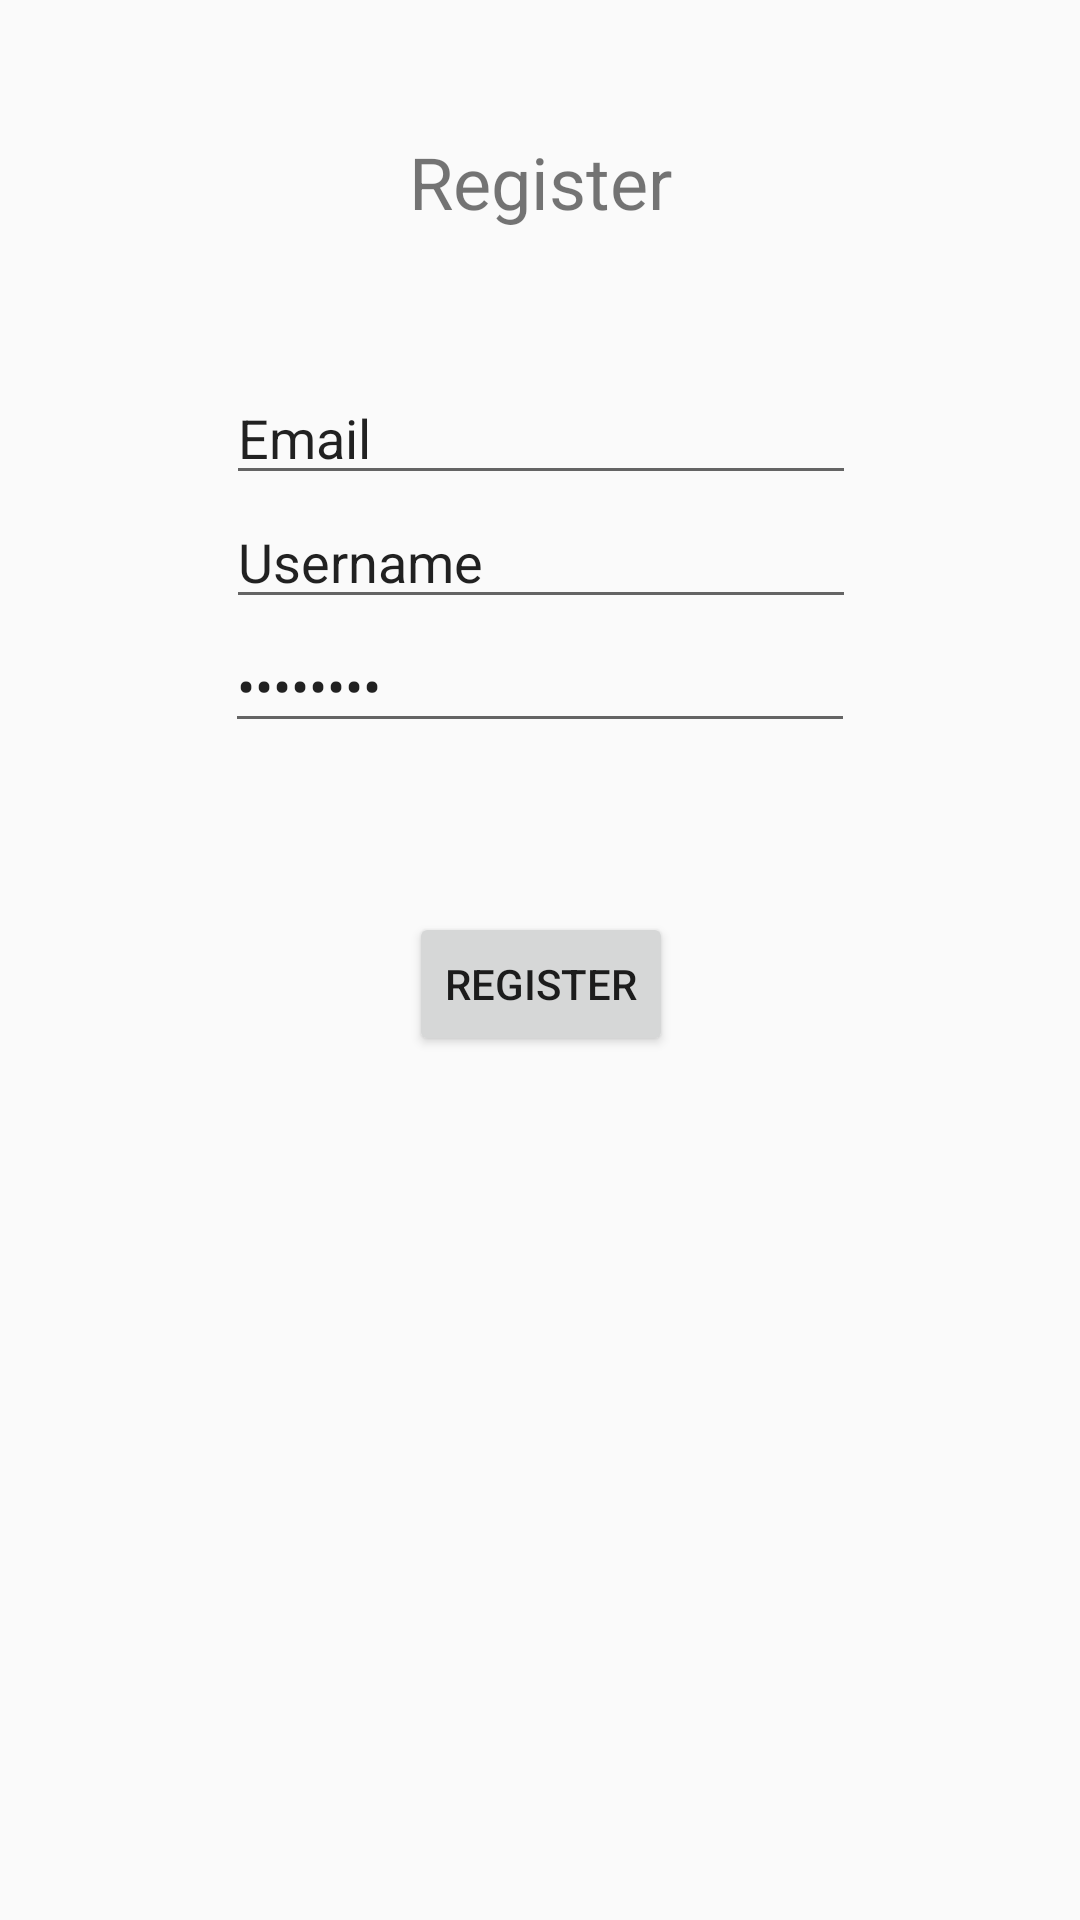

Android layout source for this screen:
<!-- AndroidManifest.xml: application theme AppTheme -->
<!-- res/layout/register.xml -->
<?xml version="1.0" encoding="utf-8"?>
<android.support.constraint.ConstraintLayout xmlns:android="http://schemas.android.com/apk/res/android"
    xmlns:app="http://schemas.android.com/apk/res-auto"
    xmlns:tools="http://schemas.android.com/tools"
    android:layout_width="match_parent"
    android:layout_height="match_parent"
    tools:context=".activities.Register">

    <TextView
        android:id="@+id/registerTitle"
        android:layout_width="wrap_content"
        android:layout_height="wrap_content"
        android:text="@string/registerTitle"
        android:textSize="24sp"
        app:layout_constraintBottom_toBottomOf="parent"
        app:layout_constraintEnd_toEndOf="parent"
        app:layout_constraintHorizontal_bias="0.501"
        app:layout_constraintStart_toStartOf="parent"
        app:layout_constraintTop_toTopOf="parent"
        app:layout_constraintVertical_bias="0.073" />

    <EditText
        android:id="@+id/Email"
        android:layout_width="wrap_content"
        android:layout_height="wrap_content"
        android:ems="10"
        android:hint="Email"
        android:inputType="textEmailAddress"
        android:text="@string/registerEmail"
        app:layout_constraintBottom_toBottomOf="parent"
        app:layout_constraintEnd_toEndOf="parent"
        app:layout_constraintHorizontal_bias="0.502"
        app:layout_constraintStart_toStartOf="parent"
        app:layout_constraintTop_toBottomOf="@+id/registerTitle"
        app:layout_constraintVertical_bias="0.09" />

    <EditText
        android:id="@+id/Username"
        android:layout_width="wrap_content"
        android:layout_height="wrap_content"
        android:ems="10"
        android:hint="Username"
        android:inputType="textPersonName"
        android:text="@string/registerUsername"
        app:layout_constraintEnd_toEndOf="parent"
        app:layout_constraintHorizontal_bias="0.502"
        app:layout_constraintStart_toStartOf="parent"
        app:layout_constraintTop_toBottomOf="@+id/Email"
        app:layout_constraintVertical_chainStyle="spread_inside" />

    <Button
        android:id="@+id/button"
        android:layout_width="wrap_content"
        android:layout_height="wrap_content"
        android:layout_marginBottom="288dp"
        android:text="@string/btnRegister"
        app:layout_constraintBottom_toBottomOf="parent"
        app:layout_constraintEnd_toEndOf="parent"
        app:layout_constraintHorizontal_bias="0.501"
        app:layout_constraintStart_toStartOf="parent" />

    <EditText
        android:id="@+id/Password"
        android:layout_width="wrap_content"
        android:layout_height="wrap_content"
        android:ems="10"
        android:hint="Password"
        android:inputType="textPassword"
        android:text="@string/registerPassword"
        app:layout_constraintBottom_toTopOf="@+id/button"
        app:layout_constraintEnd_toEndOf="parent"
        app:layout_constraintStart_toStartOf="parent"
        app:layout_constraintTop_toBottomOf="@+id/Username"
        app:layout_constraintVertical_bias="0.0" />

</android.support.constraint.ConstraintLayout>
<!-- resources referenced by this layout -->
<resources>
  <string name="btnRegister">Register</string>
  <string name="registerEmail">Email</string>
  <string name="registerPassword">Password</string>
  <string name="registerTitle">Register</string>
  <string name="registerUsername">Username</string>
  <style name="AppTheme" parent="Theme.AppCompat.Light.DarkActionBar">
          
          <item name="colorPrimary">@color/colorPrimary</item>
          <item name="colorPrimaryDark">@color/colorPrimaryDark</item>
          <item name="colorAccent">@color/colorAccent</item>
          <item name="coordinatorLayoutStyle">@style/Widget.Design.CoordinatorLayout</item>
          <item name="windowActionModeOverlay">true</item>
          <item name="actionModeBackground">@color/colorPrimary</item>
      </style>
  <color name="colorPrimary">#4893e4</color>
  <color name="colorPrimaryDark">#346daf</color>
  <color name="colorAccent">#2460a6</color>
</resources>
